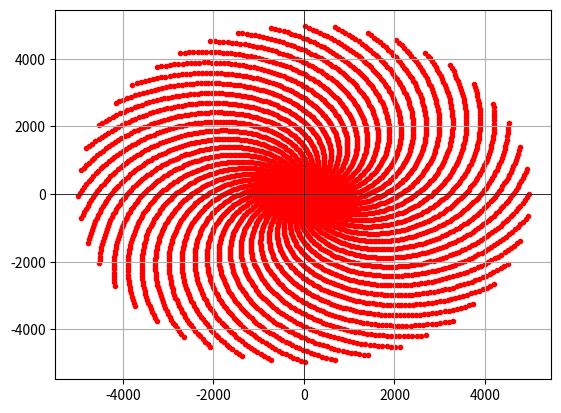
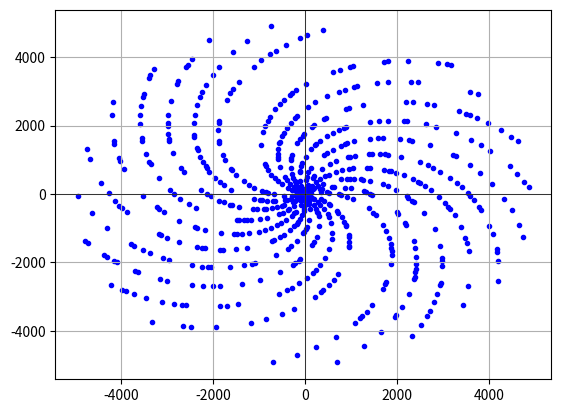

Python code for these plots, in order:
import matplotlib.pyplot as plt
import math

N = 5000

def sieve():
    global N
    prime = [True] * N
    for i in range(2, N):
        if (prime[i]):
            for x in range(i+i, N, i):
                prime[x] = False
    return prime

def main():

    global N
    
    x_values = []
    y_values = []
    prime = sieve()
    for i in range(1, N):
        x_values.append(i * math.cos(i))
        y_values.append(i * math.sin(i))
        # x_values.append(i * math.cos(i))
        # y_values.append(i * mathcode.sin(i))

    plt.figure(1)
    plt.grid(True)
    plt.axhline(0, color='black',linewidth=0.5)  # X-axis line
    plt.axvline(0, color='black',linewidth=0.5)  # Y-axis line
    plt.scatter(x_values, y_values, color='red', marker='.', label='Dots')
    
    x_primes = []
    y_primes = []
    prime = sieve()
    for i in range(1, N):
        if (prime[i]):
            y_primes.append(i * math.cos(i))
            x_primes.append(i * math.sin(i))
        # x_values.append(i * math.cos(i))
        # y_values.append(i * math.sin(i))

    plt.figure(2)
    plt.grid(True)
    plt.axhline(0, color='black',linewidth=0.5)  # X-axis line
    plt.axvline(0, color='black',linewidth=0.5)  # Y-axis line
    plt.scatter(x_primes, y_primes, color='blue', marker='.', label='Dots')




    plt.show()

main()